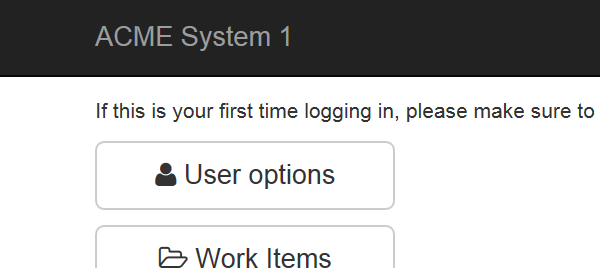
Task: UiPath Training - Generate Yearly Report for 
Workflow: System1_NavigateTo_MonthlyReport

Step 1: Attach Browser System 1 Dashboard in window 'ACME System 1 - Dashboard'

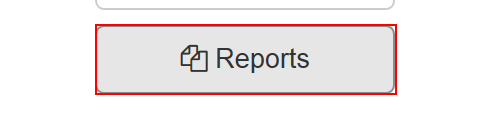
Step 2: click on the button 'Reports'
